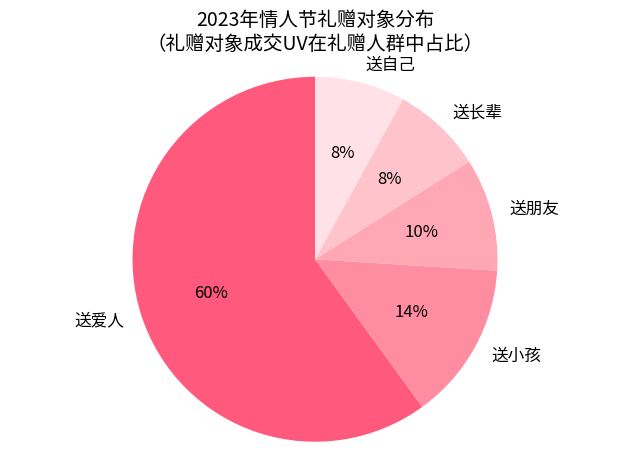

This figure's Python source:
import matplotlib.pyplot as plt

# 数据
labels = ['送爱人', '送小孩', '送朋友', '送长辈', '送自己']
sizes = [60, 14, 10, 8, 8]

# 饼图颜色可自定义，也可使用默认
colors = ['#FF5A7D', '#FF8DA1', '#FFA7B5', '#FFC3CB', '#FFE1E7']

# 绘制饼图
fig, ax = plt.subplots()
ax.pie(
    sizes,
    labels=labels,
    autopct='%1.0f%%',
    startangle=90,
    colors=colors,
    textprops={'fontsize': 12}
)

# 保持圆形
ax.axis('equal')
plt.title('2023年情人节礼赠对象分布\n（礼赠对象成交UV在礼赠人群中占比）', fontsize=14)
plt.tight_layout()
plt.show()
